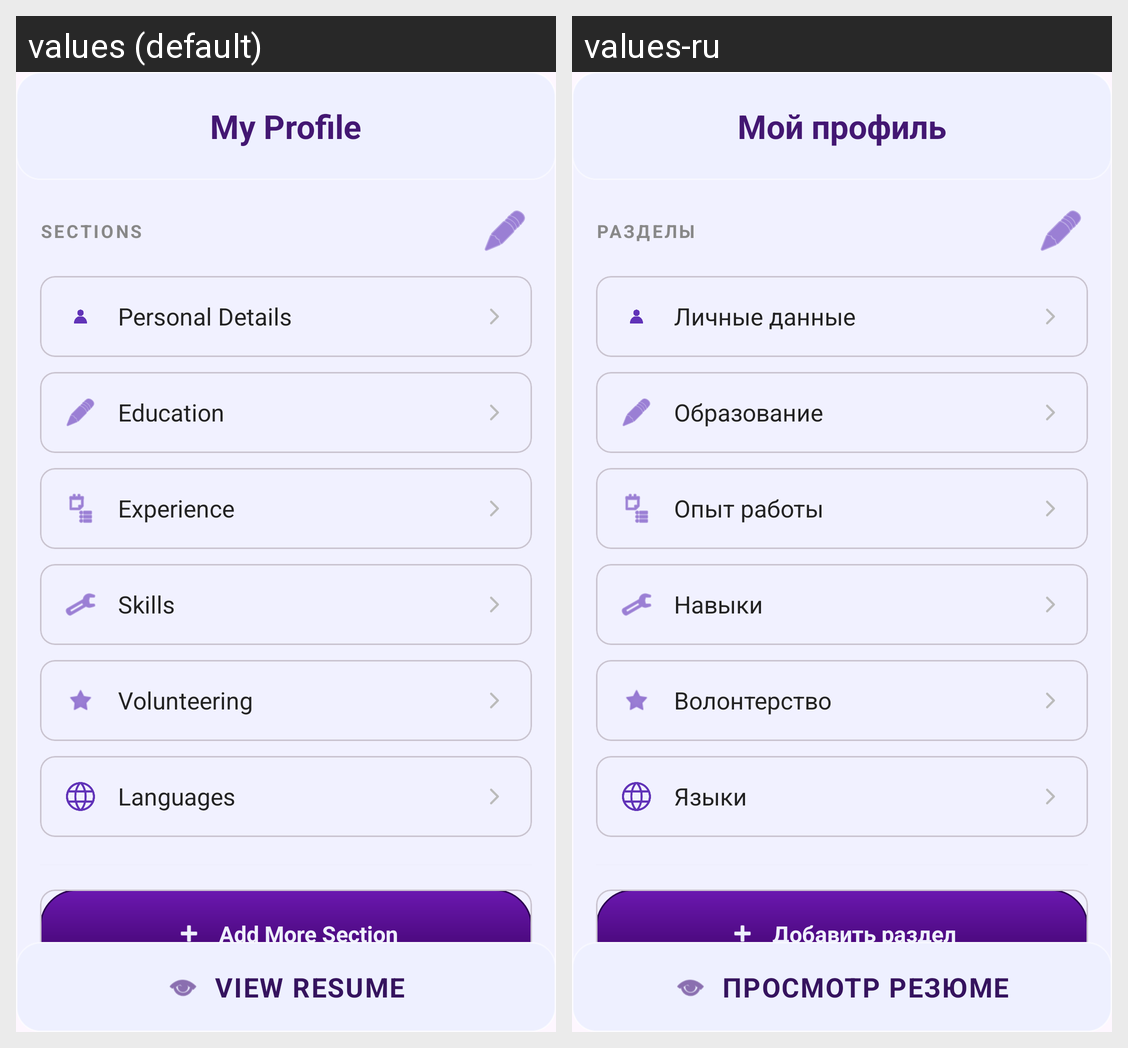

The same Android screen rendered under two of its app's locales, left to right. List the strings drawn on it with the default value and each locale's translation.
Android screen res/layout/activity_resume_editor.xml rendered under 2 locales, left to right: values (default), values-ru. Device: Nexus 5 (rendered at 1080×1920; each locale shown at half size, 540×960, under a caption strip naming it); theme Theme.Login.
Strings drawn on this screen, with the default value and each locale's value (text and hints the layout hard-codes, and strings that could not be matched under every locale, appear in the picture but are not listed):

my_profile
  values: My Profile
  values-ru: Мой профиль

view_resume
  values: VIEW RESUME
  values-ru: ПРОСМОТР РЕЗЮМЕ

sections_header
  values: SECTIONS
  values-ru: РАЗДЕЛЫ

section_personal
  values: Personal Details
  values-ru: Личные данные

section_education
  values: Education
  values-ru: Образование

section_experience
  values: Experience
  values-ru: Опыт работы

section_skills
  values: Skills
  values-ru: Навыки

section_volunteering
  values: Volunteering
  values-ru: Волонтерство

section_languages
  values: Languages
  values-ru: Языки

add_more_section
  values: Add More Section
  values-ru: Добавить раздел
